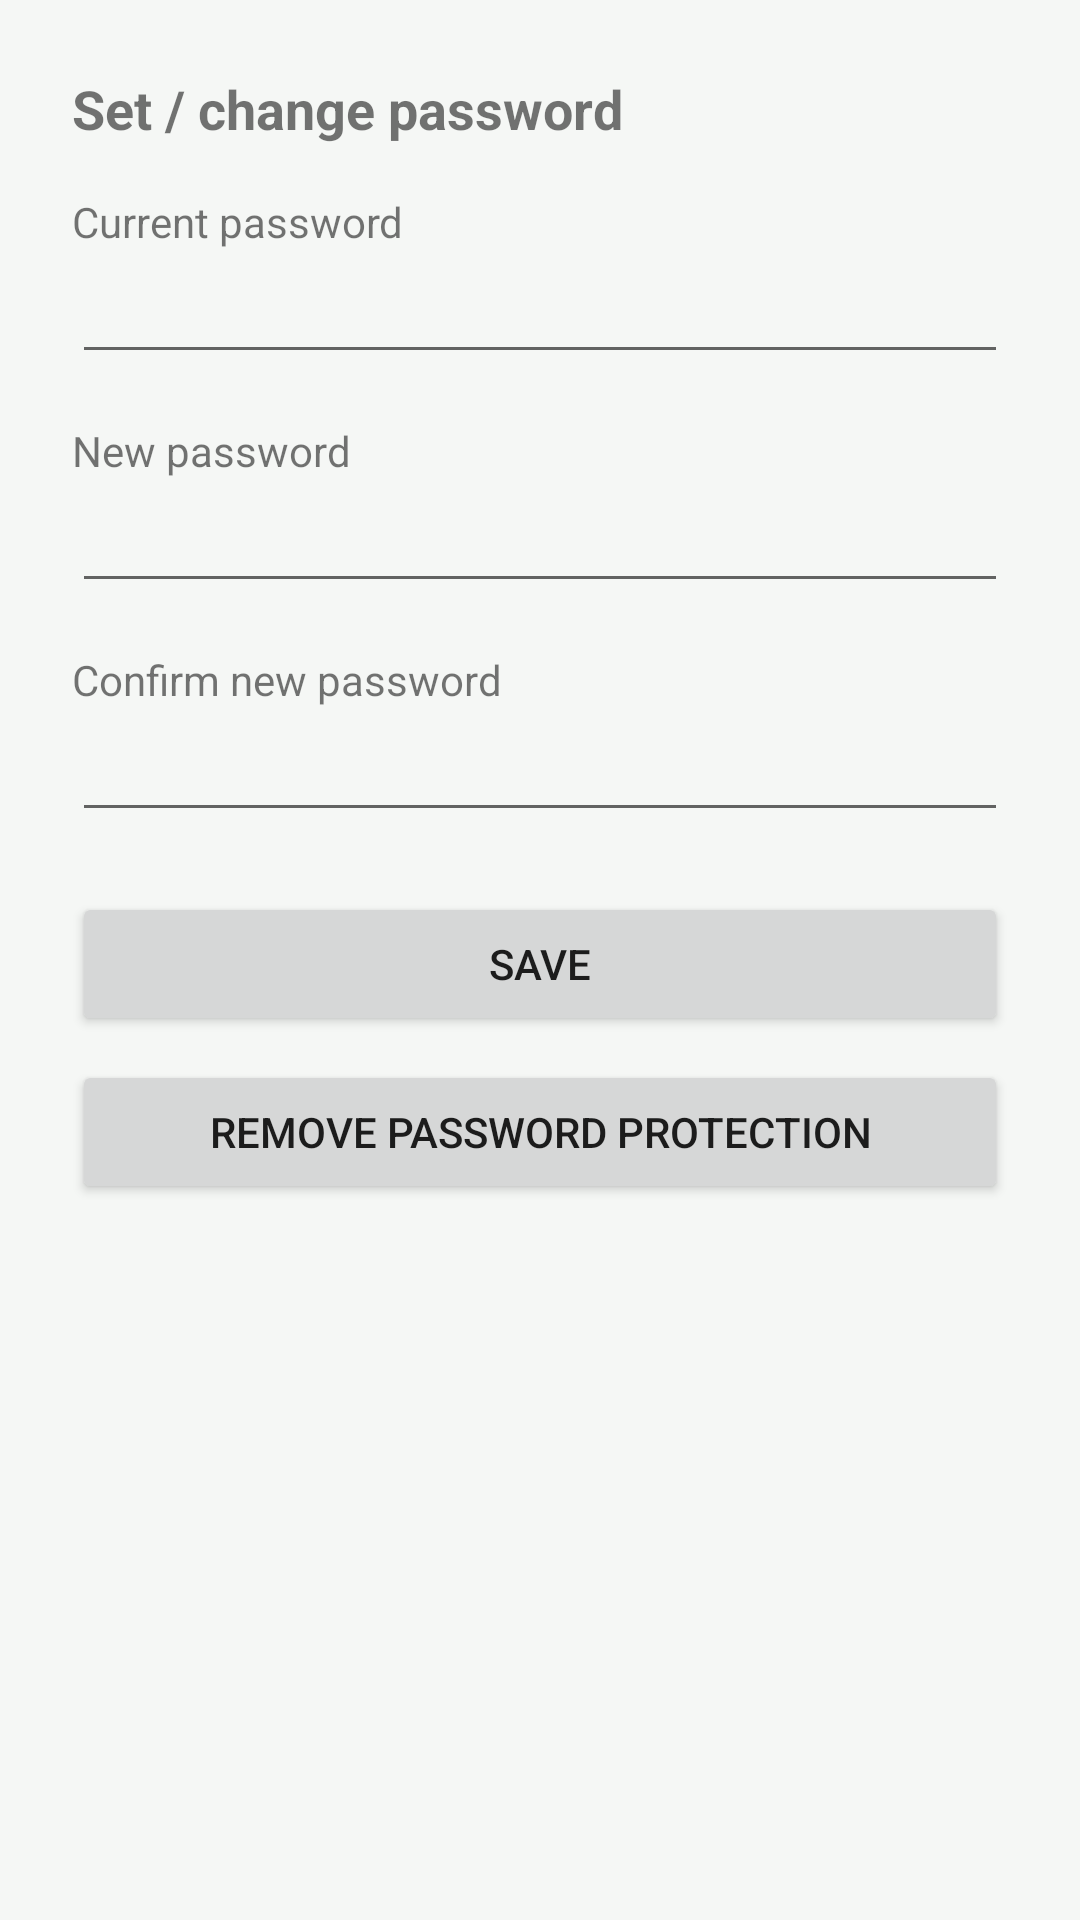

Here is an Android app screen rendered from its layout file. Give the layout XML and the strings, colors and styles it references.
<!-- AndroidManifest.xml: application theme Theme.NetLock -->
<!-- res/layout/activity_setup_password.xml -->
<?xml version="1.0" encoding="utf-8"?>
<LinearLayout xmlns:android="http://schemas.android.com/apk/res/android"
    android:layout_width="match_parent"
    android:layout_height="match_parent"
    android:orientation="vertical"
    android:padding="24dp"
    android:background="@color/background">

    <TextView
        android:layout_width="match_parent"
        android:layout_height="wrap_content"
        android:text="Set / change password"
        android:textStyle="bold"
        android:textSize="18sp" />

    <TextView
        android:id="@+id/tvOldPasswordLabel"
        android:layout_width="match_parent"
        android:layout_height="wrap_content"
        android:layout_marginTop="16dp"
        android:text="Current password" />

    <EditText
        android:id="@+id/etOldPassword"
        android:layout_width="match_parent"
        android:layout_height="wrap_content"
        android:inputType="textPassword"
        android:singleLine="true" />

    <TextView
        android:layout_width="match_parent"
        android:layout_height="wrap_content"
        android:layout_marginTop="16dp"
        android:text="New password" />

    <EditText
        android:id="@+id/etNewPassword"
        android:layout_width="match_parent"
        android:layout_height="wrap_content"
        android:inputType="textPassword"
        android:singleLine="true" />

    <TextView
        android:layout_width="match_parent"
        android:layout_height="wrap_content"
        android:layout_marginTop="16dp"
        android:text="Confirm new password" />

    <EditText
        android:id="@+id/etConfirmPassword"
        android:layout_width="match_parent"
        android:layout_height="wrap_content"
        android:inputType="textPassword"
        android:singleLine="true" />

    <TextView
        android:id="@+id/tvError"
        android:layout_width="match_parent"
        android:layout_height="wrap_content"
        android:textColor="@color/danger"
        android:layout_marginTop="8dp"
        android:visibility="gone" />

    <Button
        android:id="@+id/btnSave"
        android:layout_width="match_parent"
        android:layout_height="wrap_content"
        android:layout_marginTop="20dp"
        android:text="Save" />

    <Button
        android:id="@+id/btnRemovePassword"
        android:layout_width="match_parent"
        android:layout_height="wrap_content"
        android:layout_marginTop="8dp"
        android:text="Remove password protection" />
</LinearLayout>
<!-- resources referenced by this layout -->
<resources>
  <color name="background">#F5F7F5</color>
  <color name="danger">#C62828</color>
  <style name="Theme.NetLock" parent="Theme.MaterialComponents.DayNight.NoActionBar">
          <item name="colorPrimary">@color/primary</item>
          <item name="colorPrimaryDark">@color/primary_dark</item>
          <item name="colorAccent">@color/accent</item>
          <item name="android:windowBackground">@color/background</item>
      </style>
  <color name="primary">#1B5E20</color>
  <color name="primary_dark">#0D3B10</color>
  <color name="accent">#43A047</color>
</resources>
